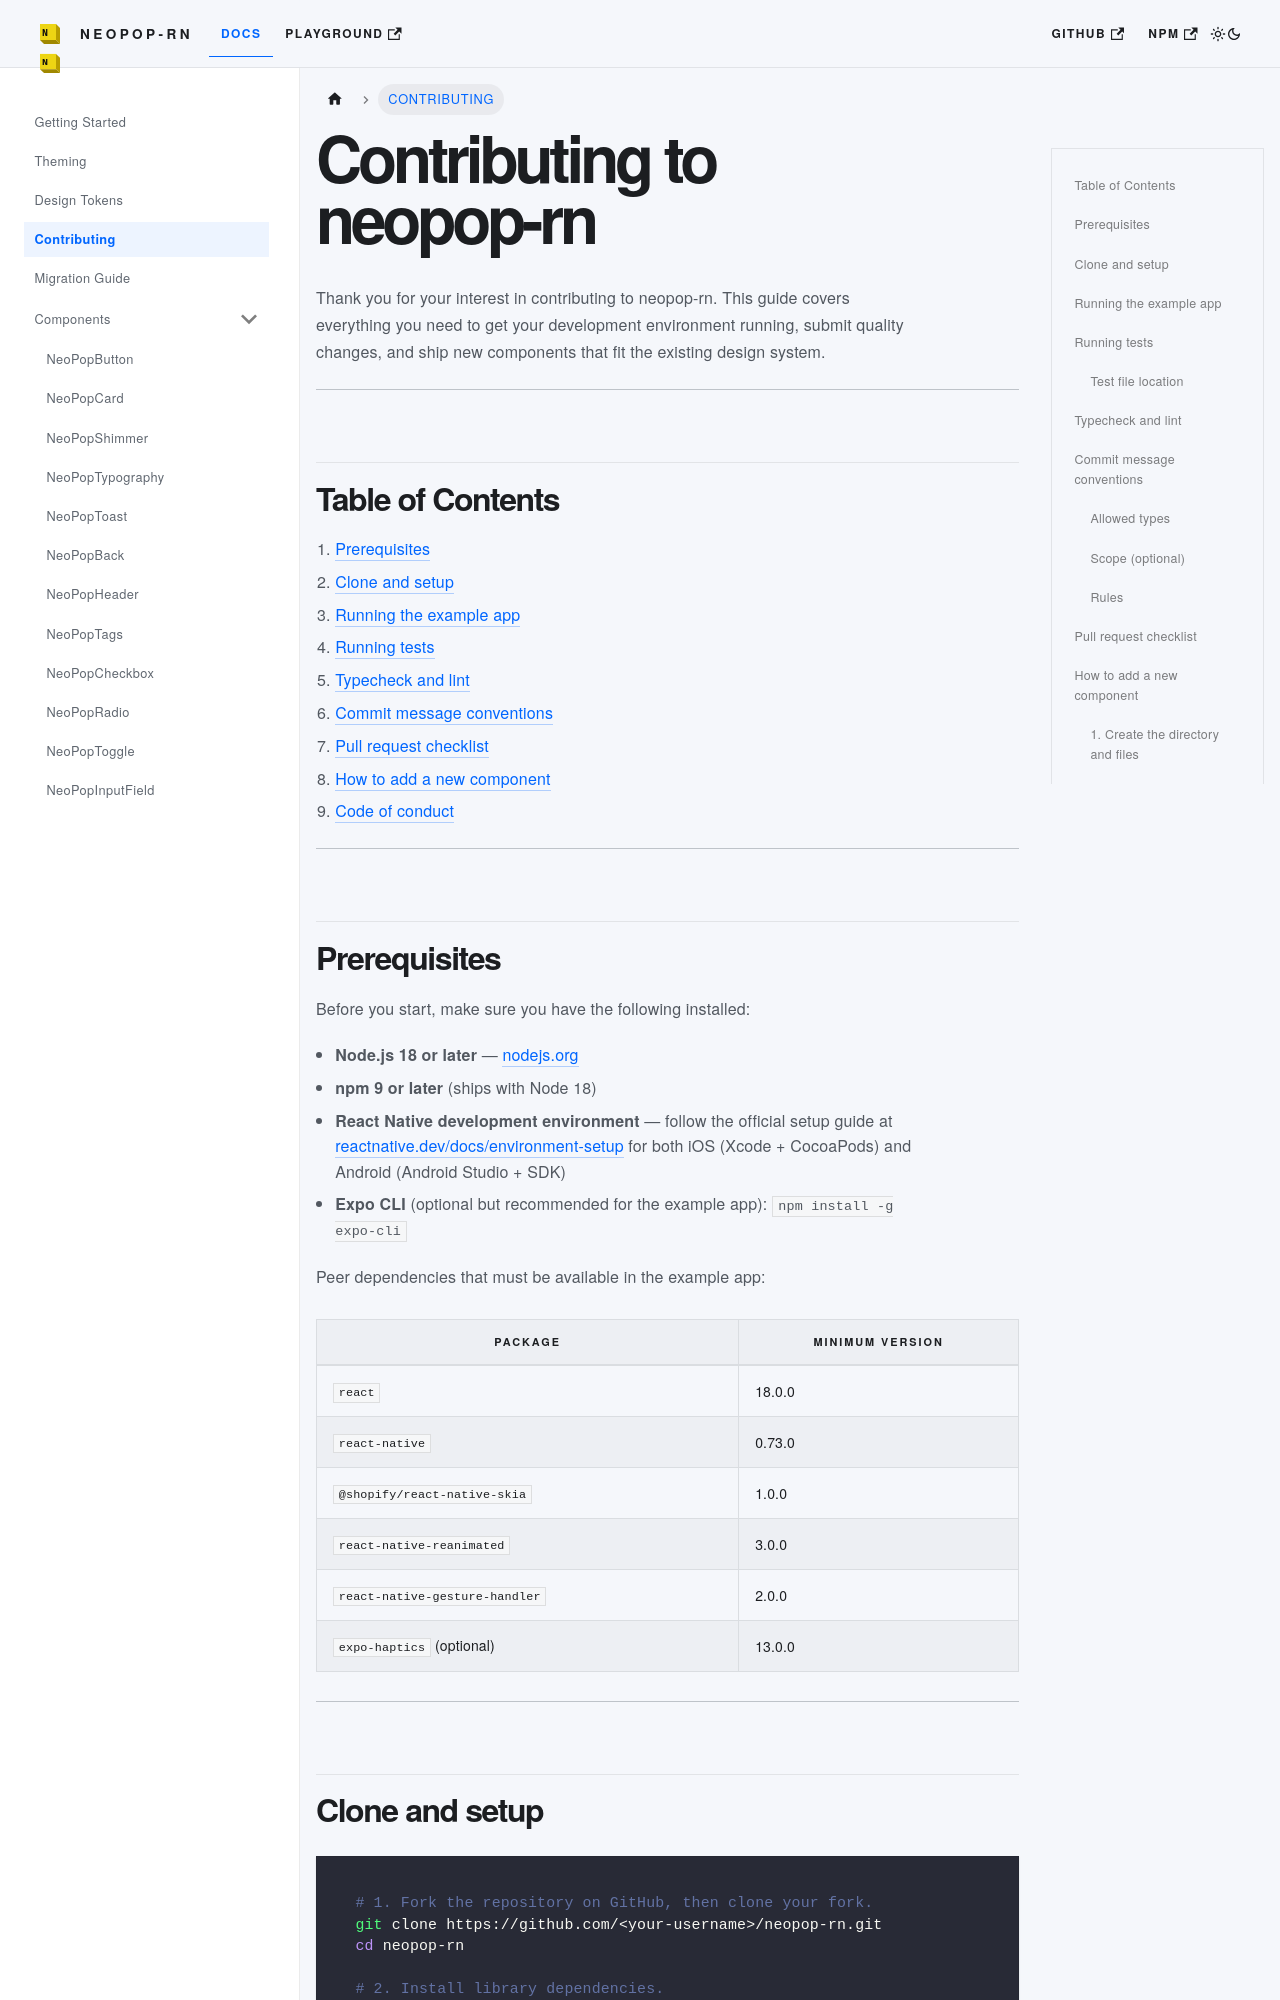

repository: codecollab-co/neopop-rn · page: docs/contributing/index.html · generator: docusaurus

# Contributing to neopop-rn

Thank you for your interest in contributing to neopop-rn. This guide covers
everything you need to get your development environment running, submit quality
changes, and ship new components that fit the existing design system.

---

## Table of Contents

1. [Prerequisites](#prerequisites)
2. [Clone and setup](#clone-and-setup)
3. [Running the example app](#running-the-example-app)
4. [Running tests](#running-tests)
5. [Typecheck and lint](#typecheck-and-lint)
6. [Commit message conventions](#commit-message-conventions)
7. [Pull request checklist](#pull-request-checklist)
8. [How to add a new component](#how-to-add-a-new-component)
9. [Code of conduct](#code-of-conduct)

---

## Prerequisites

Before you start, make sure you have the following installed:

- **Node.js 18 or later** — [nodejs.org](https://nodejs.org)
- **npm 9 or later** (ships with Node 18)
- **React Native development environment** — follow the official setup guide at
  [reactnative.dev/docs/environment-setup](https://reactnative.dev/docs/environment-setup)
  for both iOS (Xcode + CocoaPods) and Android (Android Studio + SDK)
- **Expo CLI** (optional but recommended for the example app):
  `npm install -g expo-cli`

Peer dependencies that must be available in the example app:

| Package                       | Minimum version |
|-------------------------------|-----------------|
| `react`                       | 18.3.0          |
| `react-native`                | 0.76.0          |
| `@shopify/react-native-skia`  | 1.3.0           |
| `react-native-reanimated`     | 3.6.0           |
| `react-native-gesture-handler`| 2.14.0          |
| `expo-haptics` (optional)     | 14.0.0          |

---
